Labelled photos from "70-15-15", an image-classification folder in dean-fahreza/My-Python-Notebook. The possible labels are: healthy, septoria leaf blotch, strip rust, stripe rust.

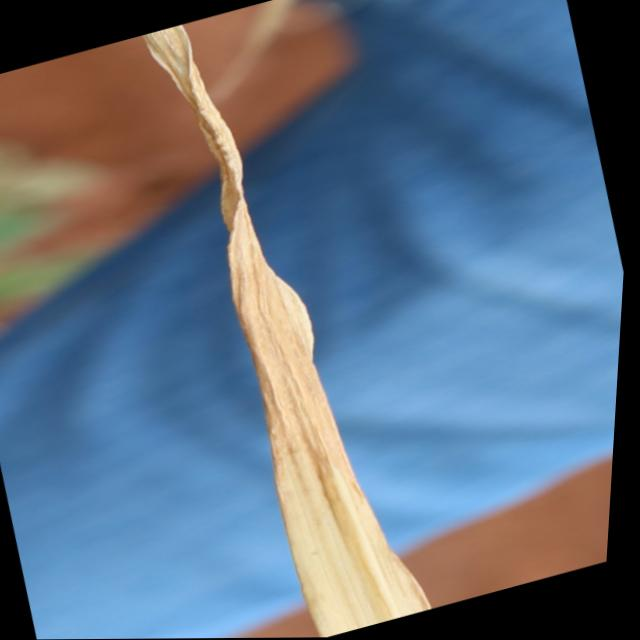
Label: septoria leaf blotch

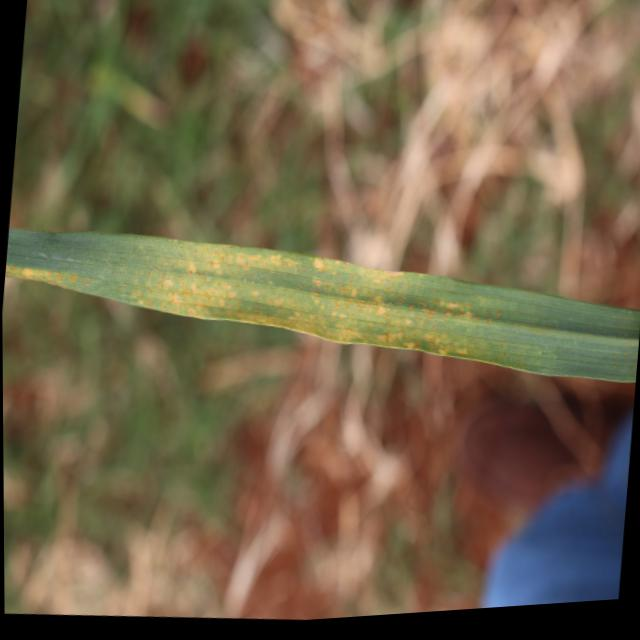
Label: stripe rust

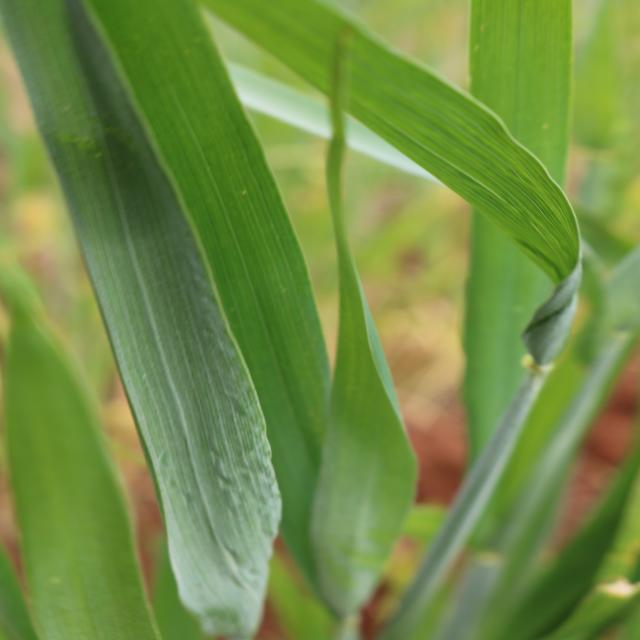
Label: healthy

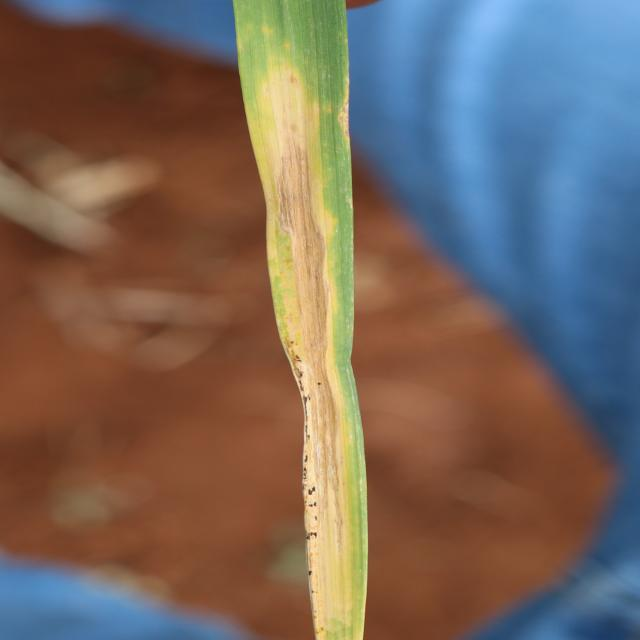
Label: septoria leaf blotch

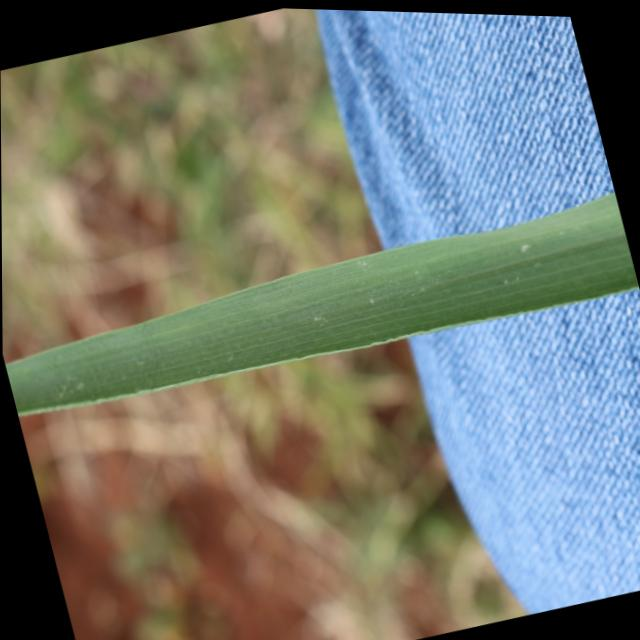
Label: healthy

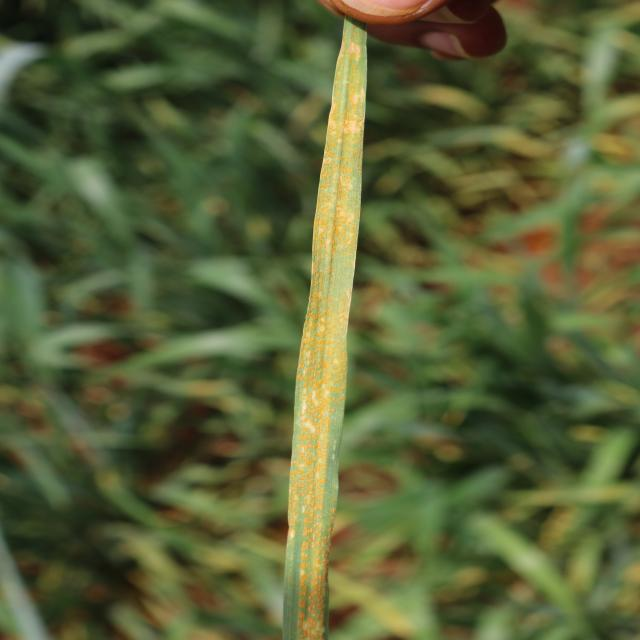
Label: stripe rust
